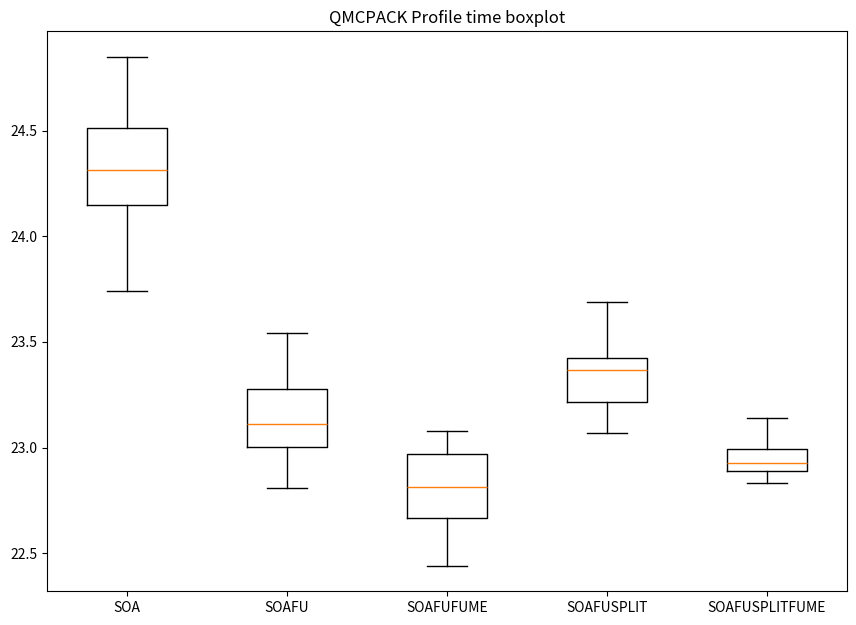

Python code for this plot:
import matplotlib.pyplot as plt 
from collections import OrderedDict
import numpy as np 
  
  
# Basic boxplot currently just plotting fixed data but could potentially extend for general usage.
# Creating dataset 
np.random.seed(10) 
#dataset=['SOA', 'SOAFU', 'SOAFUSPLIT', 'SOAFUSPLITFUME']
 
data_dict = OrderedDict([('SOA', np.array([24.85, 23.74, 24.36, 24.27, 24.56, 24.12, 24.15, 24.37, 24.15, 24.62])),
             ('SOAFU', np.array([23.17, 22.81, 23.32, 23.54, 22.81, 23.06, 23.04, 22.99, 23.16, 23.31])),
             ('SOAFUFUME', np.array([22.44, 22.44, 22.76, 22.87, 23.08, 22.91, 22.99, 22.99, 22.72, 22.65])),
             ('SOAFUSPLIT', np.array([23.35, 23.37, 23.69, 23.43, 23.45, 23.4, 23.17, 23.07, 23.17, 23.36])),
             ('SOAFUSPLITFUME', np.array([22.92, 23.1, 22.89, 23.01, 22.93, 22.95, 22.89, 22.83, 23.14, 22.86]))])
dataset = list(data_dict.keys())
data = [ data_dict[ds] for ds in dataset ]
  
fig = plt.figure(figsize =(10, 7)) 
  
# Creating axes instance 
ax = fig.add_axes([0.1, 0.1, .8, .8]) 

ax.set_xticklabels(dataset)

  
# Creating plot 
bp = ax.boxplot(data) 
plt.title('QMCPACK Profile time boxplot')
  
# show plot 
plt.show() 